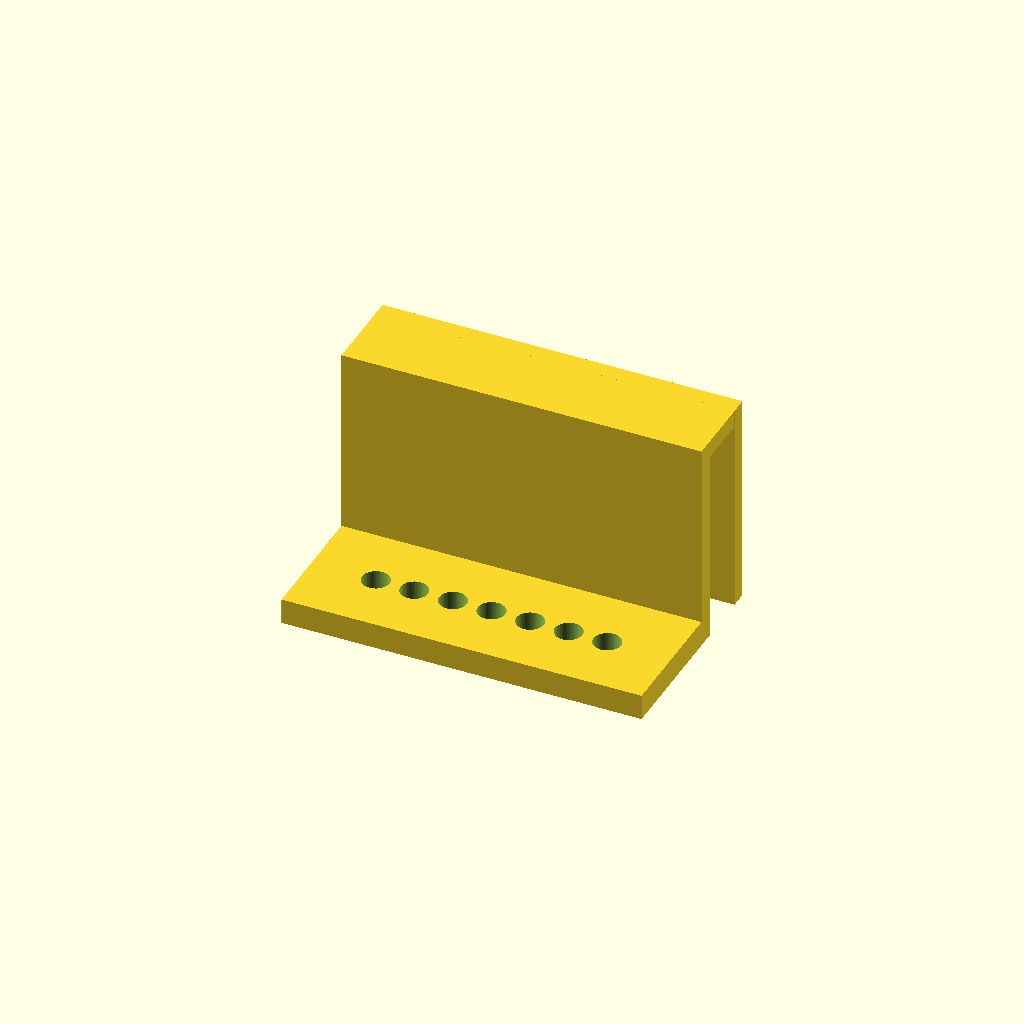
Cell 1: the model at its default parameters.
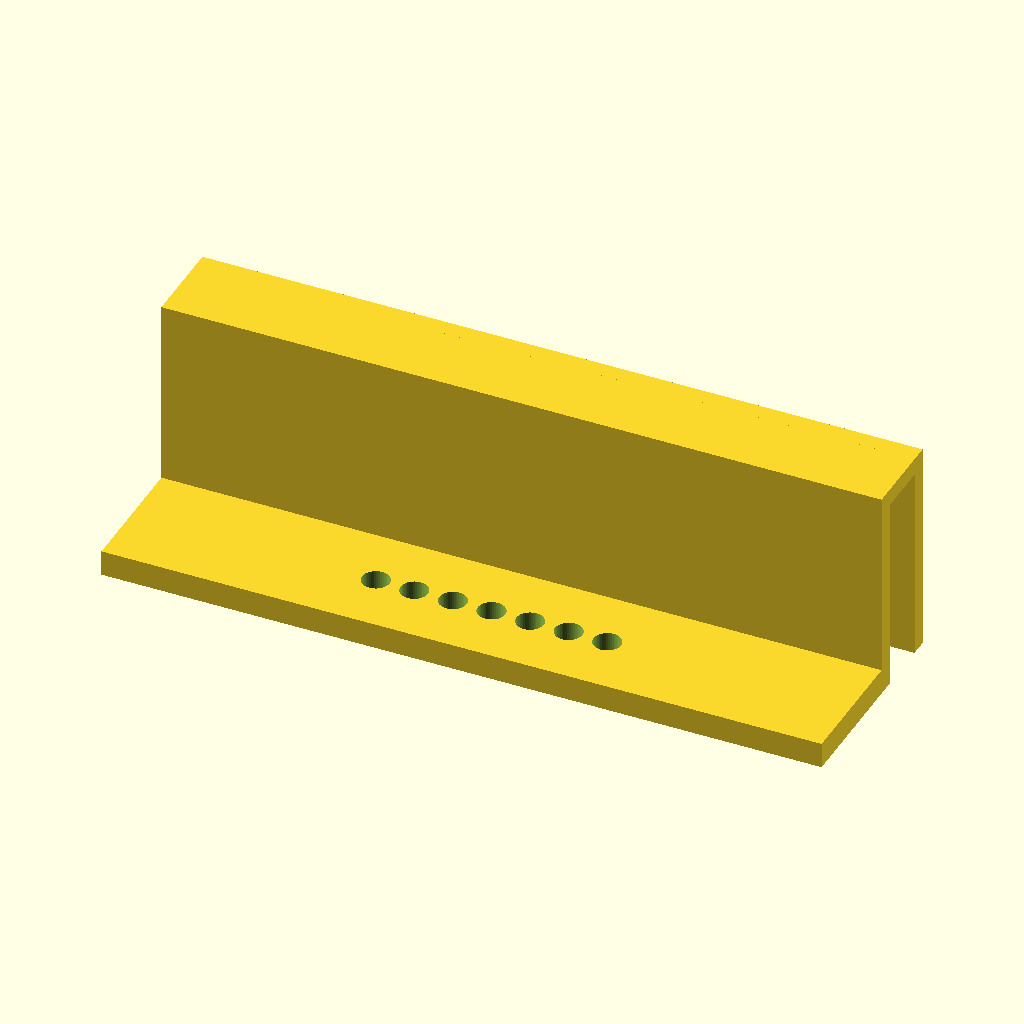
Cell 2 — length set to 168, the other parameters unchanged.
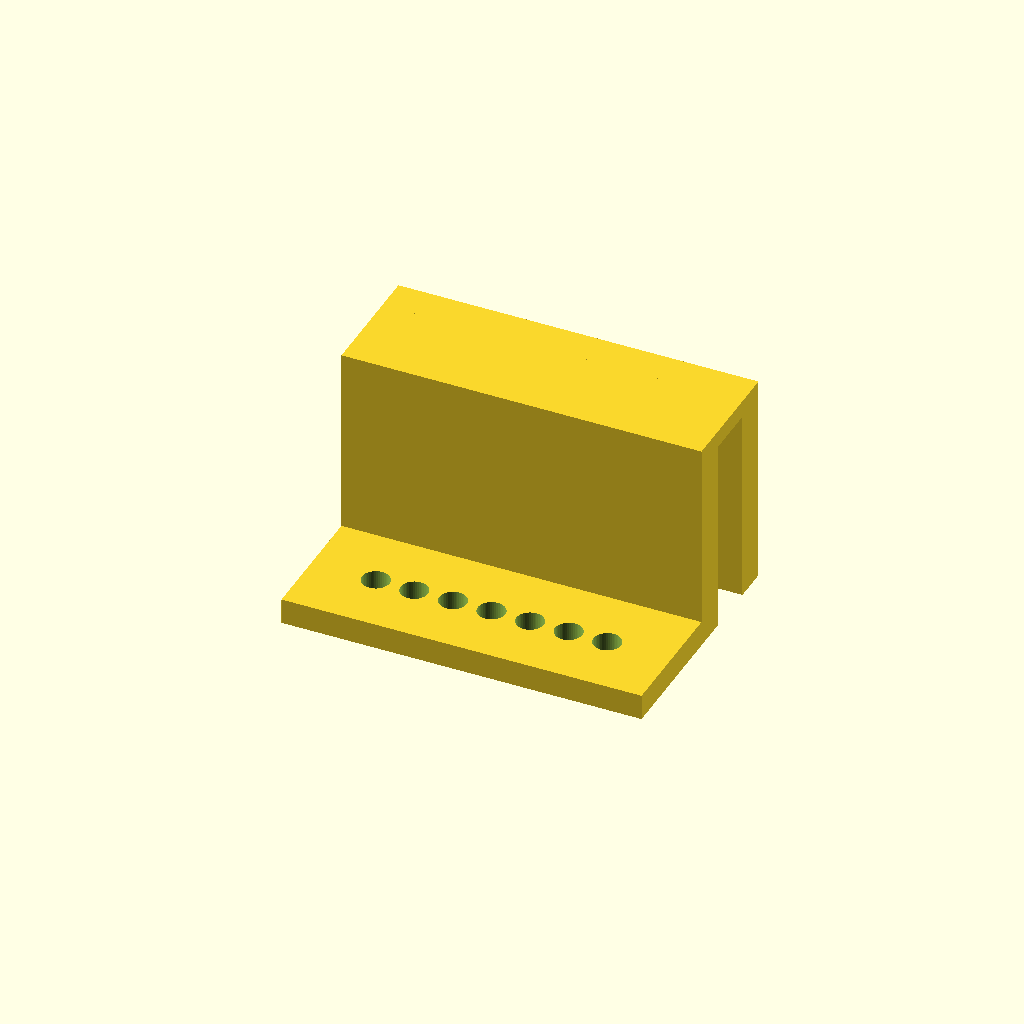
Cell 3 — leg_t set to 8, the other parameters unchanged.
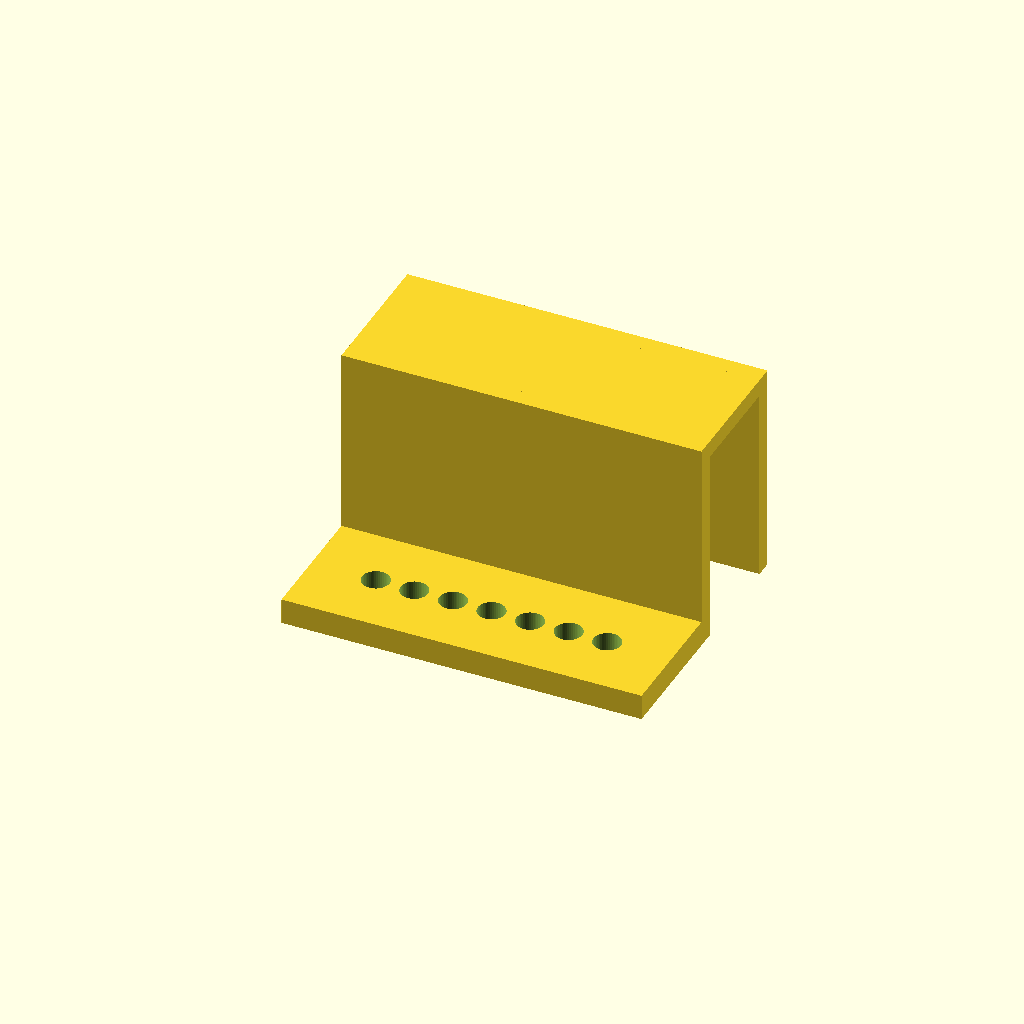
Cell 4: gap = 25 (everything else at default).
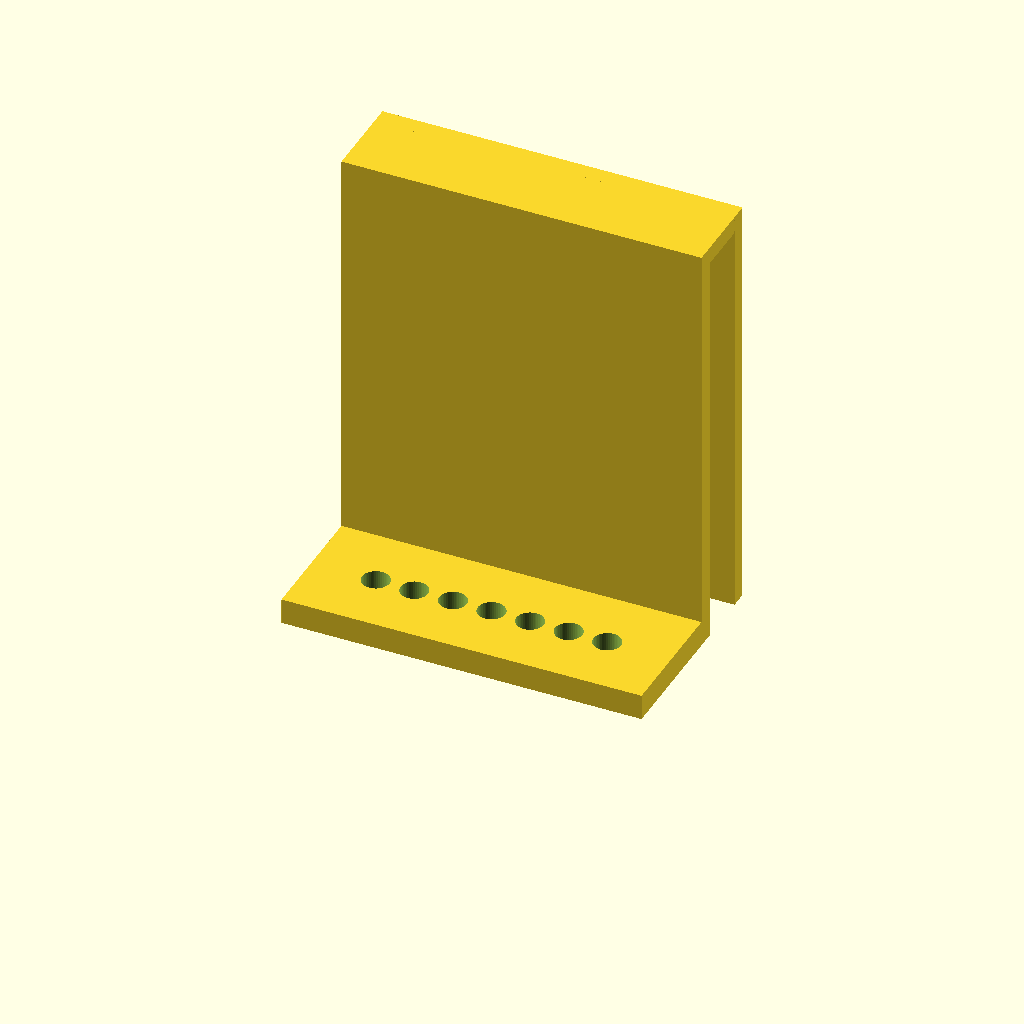
Cell 5: leg_h = 100 (everything else at default).
One fixed orthographic camera (rotation 55°, 0°, 25°; colour scheme Cornfield) for every cell.
The OpenSCAD source (bench/heldout/mutants/pcr_strip_ice_hanger__7_holes.scad):
// KNOWN-WRONG PART (must fail): seven holes instead of eight
// Holder that hangs one 8-tube PCR strip inside an ice bucket, hooked over its 12 mm wall
// Category: quick fixes. An upside-down U (two legs and a bridge) that fits over the wall, and a
// ledge at the foot of the inner leg with eight tube holes, so the tubes sit down in the ice.
// Print: PLA or PETG, as used (both legs and the ledge on the bed); the bridge spans 12.5 mm.
// SPDX-License-Identifier: CERN-OHL-P-2.0

/* [Hanger] */
length = 84;              // along X, centred
leg_t = 4;
gap = 12.5;               // 12 mm bucket wall + clearance
leg_h = 50;               // both legs from z = 0 to 50
bridge_t = 4;             // bridge from z = 46 to 50
ledge = [30, 6];          // ledge reaches 30 mm toward -Y, 6 mm thick
hole_d = 6.4;
n = 7;
pitch = 9;
hole_y = -15;

/* [Hidden] */
eps = 0.01;
outer_y = leg_t + gap;    // outer leg from y = 16.5 to 20.5

difference() {
    union() {
        translate([-length / 2, -ledge[0], 0]) cube([length, ledge[0] + eps, ledge[1]]);
        translate([-length / 2, 0, 0]) cube([length, leg_t, leg_h]);
        translate([-length / 2, 0, leg_h - bridge_t]) cube([length, outer_y + leg_t, bridge_t]);
        translate([-length / 2, outer_y, 0]) cube([length, leg_t, leg_h]);
    }
    for (i = [0 : n - 1])
        translate([(i - (n - 1) / 2) * pitch, hole_y, -1]) cylinder(d = hole_d, h = ledge[1] + 2, $fn = 48);
}
Parameter table extracted from the source (name, type, default, range or options):
length: number, default 84
leg_t: number, default 4
gap: number, default 12.5
leg_h: number, default 50
bridge_t: number, default 4
ledge: vector, default [30, 6]
hole_d: number, default 6.4
n: number, default 7
pitch: number, default 9
hole_y: number, default -15
